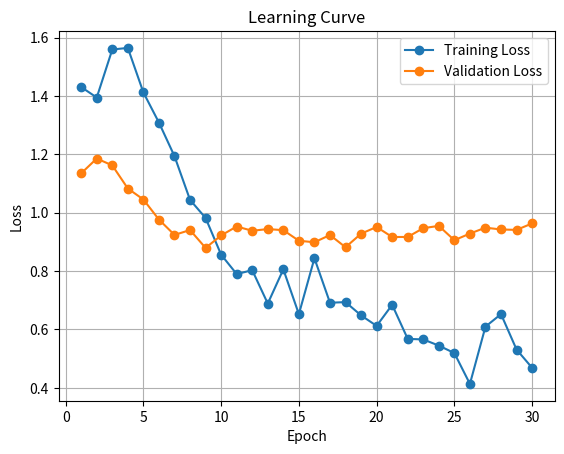

Write Python code to recreate this figure.
import matplotlib.pyplot as plt

epochs = list(range(1, 31))
train_loss = [
    1.4306, 1.3947, 1.5593, 1.5647, 1.4121, 1.3089, 1.1937, 1.0440, 0.9821, 0.8562,
    0.7899, 0.8031, 0.6888, 0.8060, 0.6525, 0.8440, 0.6916, 0.6937, 0.6483, 0.6122,
    0.6845, 0.5678, 0.5658, 0.5447, 0.5191, 0.4134, 0.6096, 0.6526, 0.5312, 0.4686
]

val_loss = [
    1.1350, 1.1857, 1.1622, 1.0830, 1.0453, 0.9765, 0.9240, 0.9407, 0.8794, 0.9222,
    0.9528, 0.9382, 0.9440, 0.9402, 0.9040, 0.8988, 0.9236, 0.8817, 0.9282, 0.9512,
    0.9168, 0.9170, 0.9471, 0.9549, 0.9058, 0.9286, 0.9488, 0.9426, 0.9412, 0.9633
]

plt.plot(epochs, train_loss, label="Training Loss", marker='o')
plt.plot(epochs, val_loss, label="Validation Loss", marker='o')

plt.xlabel('Epoch')
plt.ylabel('Loss')
plt.title('Learning Curve')
plt.legend()
plt.grid(True)

plt.savefig('learning_curve3.pdf')
plt.show()
